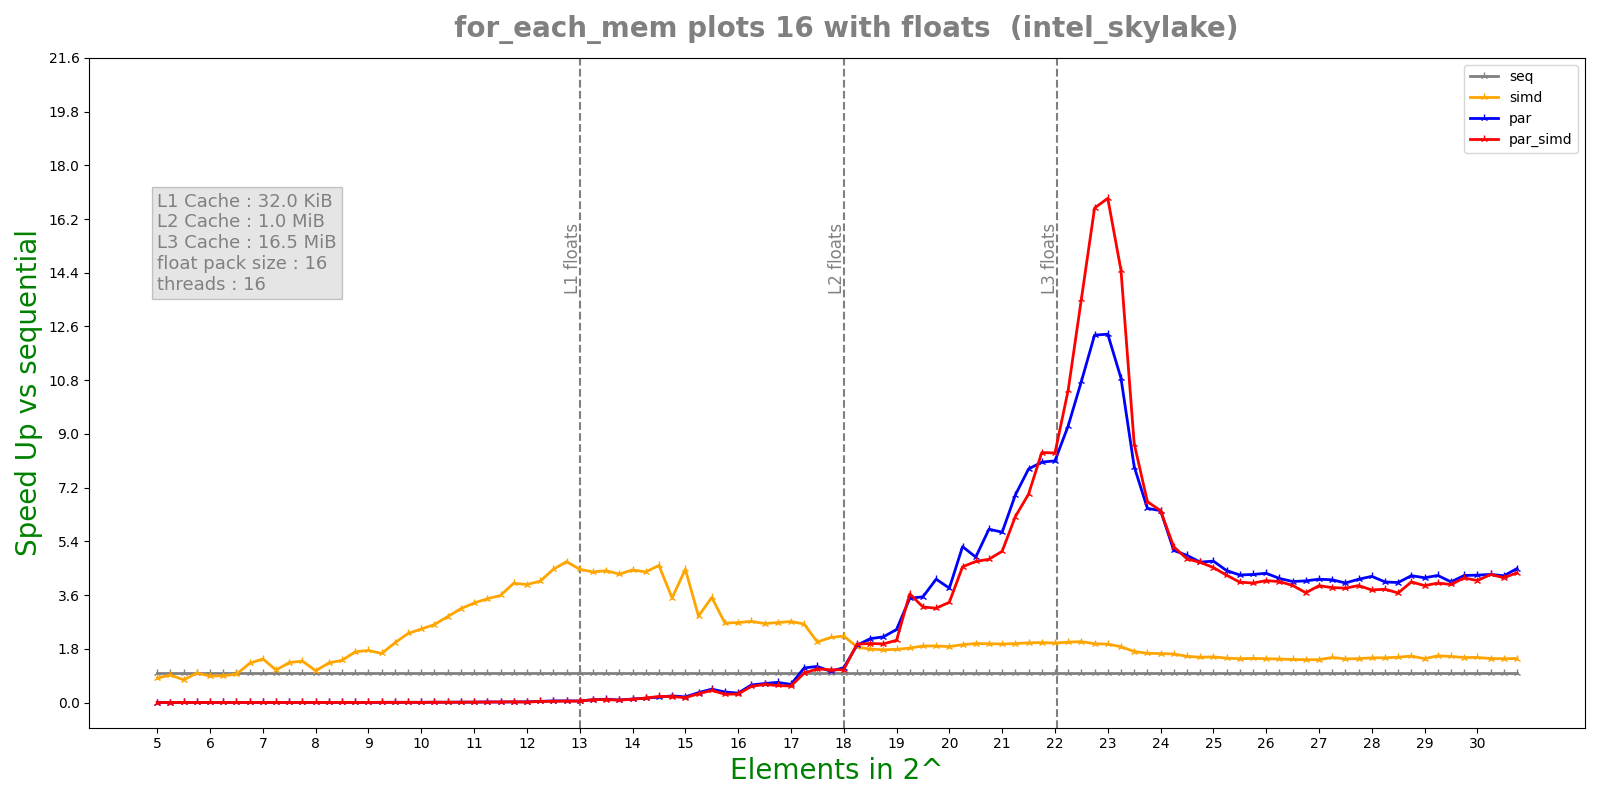

The table this chart was drawn from, first rows:
n, lane, threads, seq, simd, par, par_simd
5, 16, 16, 5.88e-07, 1.57e-07, 4.4174e-05, 3.9154e-05
5, 16, 16, 9.4e-08, 1.35e-07, 0.0002554, 0.0002629
5, 16, 16, 1.11e-07, 1.36e-07, 0.0002431, 0.0002442
5, 16, 16, 1.13e-07, 1.17e-07, 0.0002704, 0.0002671
5, 16, 16, 1.08e-07, 1.7e-07, 0.0002621, 0.0002769
5.25, 16, 16, 9.8e-08, 1.13e-07, 0.0003134, 0.0003185
5.25, 16, 16, 1.14e-07, 1.37e-07, 0.0003059, 0.0003229
5.25, 16, 16, 1.16e-07, 1.25e-07, 0.0003018, 0.0003158
5.25, 16, 16, 1.17e-07, 1.23e-07, 0.0003452, 0.0005063
5.25, 16, 16, 1.15e-07, 1.36e-07, 0.0003247, 0.0002787
5.5, 16, 16, 1.15e-07, 8.3e-08, 0.0002407, 0.0002496
5.5, 16, 16, 9.6e-08, 1.38e-07, 0.0002536, 5.5484e-05
5.5, 16, 16, 9.5e-08, 1.49e-07, 5.4244e-05, 4.9015e-05
5.5, 16, 16, 8e-08, 1.25e-07, 6.2022e-05, 6.1475e-05
5.5, 16, 16, 6.4e-08, 8.1e-08, 6.0884e-05, 5.6513e-05
5.75, 16, 16, 8.1e-08, 9.4e-08, 5.8042e-05, 8.0248e-05
5.75, 16, 16, 1.2e-07, 1.01e-07, 6.0695e-05, 7.5522e-05
5.75, 16, 16, 8.2e-08, 1.11e-07, 6.7026e-05, 5.5179e-05
5.75, 16, 16, 1e-07, 1.43e-07, 5.6009e-05, 0.0001494
5.75, 16, 16, 1.08e-07, 9.4e-08, 5.5234e-05, 6.1431e-05
6, 16, 16, 1.12e-07, 1.12e-07, 6.1829e-05, 6.6075e-05
6, 16, 16, 1.02e-07, 8.7e-08, 5.8299e-05, 6.7691e-05
6, 16, 16, 1.01e-07, 1.17e-07, 5.985e-05, 7.4412e-05
6, 16, 16, 8.5e-08, 1.15e-07, 7.1716e-05, 6.0314e-05
6, 16, 16, 1.16e-07, 1.54e-07, 6.2336e-05, 6.4873e-05
6.25, 16, 16, 1.15e-07, 1.55e-07, 6.2653e-05, 6.2764e-05
6.25, 16, 16, 1.03e-07, 7.2e-08, 4.7431e-05, 3.6379e-05
6.25, 16, 16, 1.01e-07, 1.32e-07, 5.4547e-05, 4.2458e-05
6.25, 16, 16, 1.09e-07, 1.13e-07, 4.5813e-05, 5.428e-05
6.25, 16, 16, 1.14e-07, 1.21e-07, 8.3342e-05, 4.7059e-05
6.5, 16, 16, 1.32e-07, 9.6e-08, 5.0612e-05, 6.2719e-05
6.5, 16, 16, 9.1e-08, 7.8e-08, 5.4315e-05, 5.2652e-05
6.5, 16, 16, 1.28e-07, 1.28e-07, 5.2194e-05, 5.1241e-05
6.5, 16, 16, 8.3e-08, 1.26e-07, 5.2811e-05, 5.0335e-05
6.5, 16, 16, 8.1e-08, 9.2e-08, 5.6747e-05, 5.6099e-05
6.75, 16, 16, 1.24e-07, 7.5e-08, 0.0001281, 7.3364e-05
6.75, 16, 16, 1.54e-07, 1.05e-07, 6.2676e-05, 6.4494e-05
6.75, 16, 16, 1.34e-07, 1.3e-07, 7.3464e-05, 6.3877e-05
6.75, 16, 16, 1.46e-07, 1.25e-07, 6.251e-05, 6.7199e-05
6.75, 16, 16, 1.38e-07, 7.2e-08, 9.0846e-05, 7.4596e-05
7, 16, 16, 1.38e-07, 1.7e-07, 6.1833e-05, 6.9517e-05
7, 16, 16, 1.11e-07, 7.4e-08, 6.6909e-05, 7.8442e-05
7, 16, 16, 1.38e-07, 1.07e-07, 6.5475e-05, 6.4655e-05
7, 16, 16, 1.24e-07, 9.1e-08, 7.2349e-05, 6.3311e-05
7, 16, 16, 1.33e-07, 8.7e-08, 9.9401e-05, 6.1006e-05
7.25, 16, 16, 1.11e-07, 7.3e-08, 4.7669e-05, 4.0699e-05
7.25, 16, 16, 1.03e-07, 1.22e-07, 5.4101e-05, 4.7686e-05
7.25, 16, 16, 1.03e-07, 7.3e-08, 5.1258e-05, 4.7739e-05
7.25, 16, 16, 1.13e-07, 1.04e-07, 4.3182e-05, 5.5199e-05
7.25, 16, 16, 1.2e-07, 1.02e-07, 4.6435e-05, 4.9236e-05
7.5, 16, 16, 1.58e-07, 1.02e-07, 5.1467e-05, 5.1987e-05
7.5, 16, 16, 1.27e-07, 7.5e-08, 5.7249e-05, 5.6272e-05
7.5, 16, 16, 1.72e-07, 1.14e-07, 4.8231e-05, 6.4055e-05
7.5, 16, 16, 1.5e-07, 1.12e-07, 5.2644e-05, 5.2597e-05
7.5, 16, 16, 1.48e-07, 1.13e-07, 5.9093e-05, 8.0078e-05
7.75, 16, 16, 1.46e-07, 8.2e-08, 7.2043e-05, 6.562e-05
7.75, 16, 16, 1.58e-07, 7.9e-08, 6.6513e-05, 6.7013e-05
7.75, 16, 16, 1.6e-07, 1.45e-07, 6.2396e-05, 6.9969e-05
7.75, 16, 16, 1.57e-07, 1.14e-07, 8.5876e-05, 6.0455e-05
7.75, 16, 16, 1.58e-07, 1.17e-07, 6.3164e-05, 6.2809e-05
... 460 more rows
